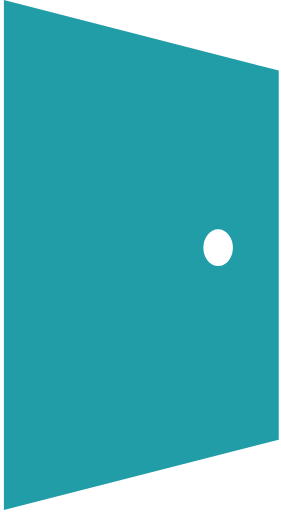
t = 0.00 s
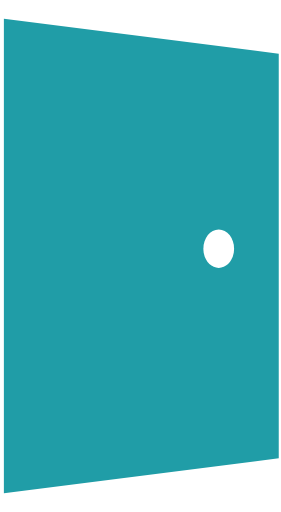
t = 0.19 s
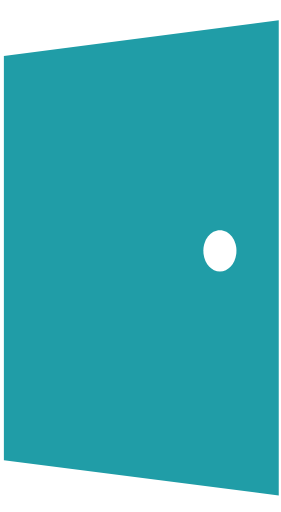
t = 0.56 s
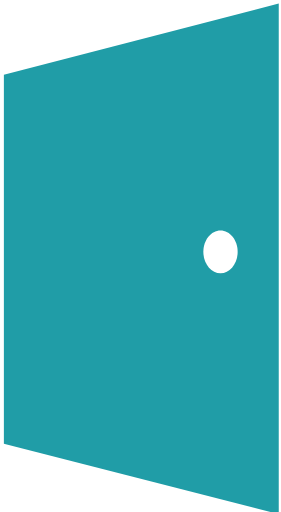
t = 0.75 s
t = 0.94 s: frame unchanged from t = 0.56 s, image omitted
t = 1.31 s: frame unchanged from t = 0.19 s, image omitted

The animated SVG that drew these frames (rendered in a browser with its animation timeline set to each time). Animation: 2 SMIL elements (animate=2); one cycle of 1.50 s, repeats indefinitely.

<svg width="68" height="124" viewBox="0 0 68 124" fill="none" xmlns="http://www.w3.org/2000/svg">
	<path d="M0.911938 0L67.4819 17.09V106.49L0.911938 123.51V0Z" fill="#209DA7">
		<animate dur="1.5s" repeatCount="indefinite" attributeName="d"
		values="M0.911938 0L67.4819 17.09V106.49L0.911938 123.51V0Z;M0.911938 18.09L67.4819 0.860725V124.51L0.911938 107.466V18.09Z;M0.911938 0L67.4819 17.09V106.49L0.911938 123.51V0Z"/>
	</path>
	<path d="M52.8019 64.44C54.7791 64.44 56.3819 62.4387 56.3819 59.97C56.3819 57.5013 54.7791 55.5 52.8019 55.5C50.8248 55.5 49.2219 57.5013 49.2219 59.97C49.2219 62.4387 50.8248 64.44 52.8019 64.44Z" fill="white">
		<animate dur="1.5s" repeatCount="indefinite" attributeName="d"
		values="M52.8019 64.44C54.7791 64.44 56.3819 62.4387 56.3819 59.97C56.3819 57.5013 54.7791 55.5 52.8019 55.5C50.8248 55.5 49.2219 57.5013 49.2219 59.97C49.2219 62.4387 50.8248 64.44 52.8019 64.44Z;M53.3761 66.1869C55.6704 66.1869 57.5302 63.8646 57.5302 61C57.5302 58.1354 55.6704 55.8131 53.3761 55.8131C51.0818 55.8131 49.2219 58.1354 49.2219 61C49.2219 63.8646 51.0818 66.1869 53.3761 66.1869Z;M52.8019 64.44C54.7791 64.44 56.3819 62.4387 56.3819 59.97C56.3819 57.5013 54.7791 55.5 52.8019 55.5C50.8248 55.5 49.2219 57.5013 49.2219 59.97C49.2219 62.4387 50.8248 64.44 52.8019 64.44Z"/>
	</path>
</svg>
